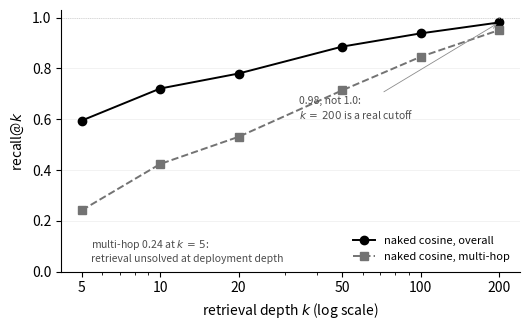

The script that saved this image: (Note: this script raises an exception after producing the figure.)
"""Figure 1 -- naked-cosine recall@k on LoCoMo conv-26 (n=152).
Naked only: compute_recall.py certifies naked recall 'exact' but flags the learned
engine's recall 'n_a' (consolidated atoms lack a 1:1 gold-id map), so we anchor on
the naked floor and do not plot an engine-vs-naked delta. Numbers verified from
kit/data/RECALL_AT_K_SUMMARY.json."""
import matplotlib
matplotlib.use("Agg")
import matplotlib.pyplot as plt
from pathlib import Path

k = [5, 10, 20, 50, 100, 200]
overall = [0.595, 0.721, 0.780, 0.886, 0.938, 0.981]
multihop = [0.242, 0.424, 0.531, 0.714, 0.846, 0.951]

fig, ax = plt.subplots(figsize=(5.4, 3.4))
ax.plot(k, overall, "o-", color="black", lw=1.4, label="naked cosine, overall")
ax.plot(k, multihop, "s--", color="0.45", lw=1.4, label="naked cosine, multi-hop")
ax.axhline(1.0, color="0.8", lw=0.6, ls=":")
ax.set_xscale("log")
ax.set_xticks(k); ax.set_xticklabels(k)
ax.set_xlabel(r"retrieval depth $k$ (log scale)")
ax.set_ylabel(r"recall@$k$")
ax.set_ylim(0, 1.03)
ax.annotate("0.98, not 1.0:\n$k\\,{=}\\,200$ is a real cutoff", xy=(200, 0.981),
            xytext=(34, 0.60), fontsize=7.5, color="0.30",
            arrowprops=dict(arrowstyle="->", color="0.55", lw=0.6))
ax.annotate("multi-hop 0.24 at $k\\,{=}\\,5$:\nretrieval unsolved at deployment depth",
            xy=(5, 0.242), xytext=(5.4, 0.04), fontsize=7.5, color="0.30")
ax.legend(fontsize=8, frameon=False, loc="lower right")
ax.grid(True, which="both", axis="y", color="0.93", lw=0.5)
for s in ("top", "right"):
    ax.spines[s].set_visible(False)
fig.tight_layout()
out = Path(__file__).parent.parent / "figures"
fig.savefig(out / "recall_k_curve.pdf")
fig.savefig(out / "recall_k_curve.png", dpi=140)
print("saved", out / "recall_k_curve.pdf")
